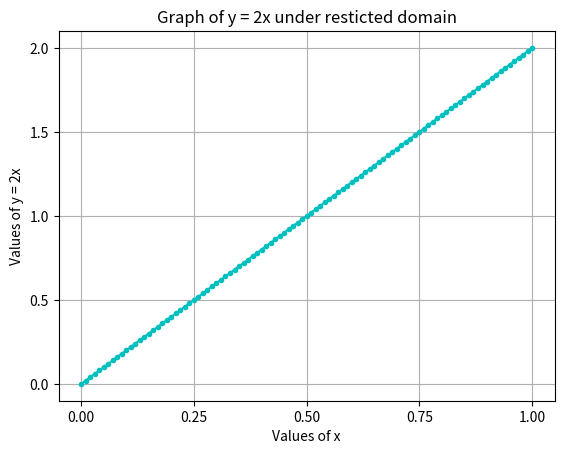

This figure's Python source:
import matplotlib.pyplot as plt
import numpy as np

xVal = np.arange(0, 1.001, 0.01)
yVal = 2*xVal

# plt.plot(xVal, yVal, marker=".", color="c", markersize = 10)
# plt.plot(xVal, yVal, marker=".", color="c", linewidth=4, linestyle='dashdot')
plt.plot(xVal, yVal, marker=".", color="c")

plt.grid()
plt.yticks(np.arange(0, 2.5, 0.5))
plt.xticks(np.arange(0, 1.25, 0.25))

plt.xlabel("Values of x")
plt.ylabel("Values of y = 2x")

# plt.ylim(0.5, 1)


plt.title("Graph of y = 2x under resticted domain")

plt.show()
